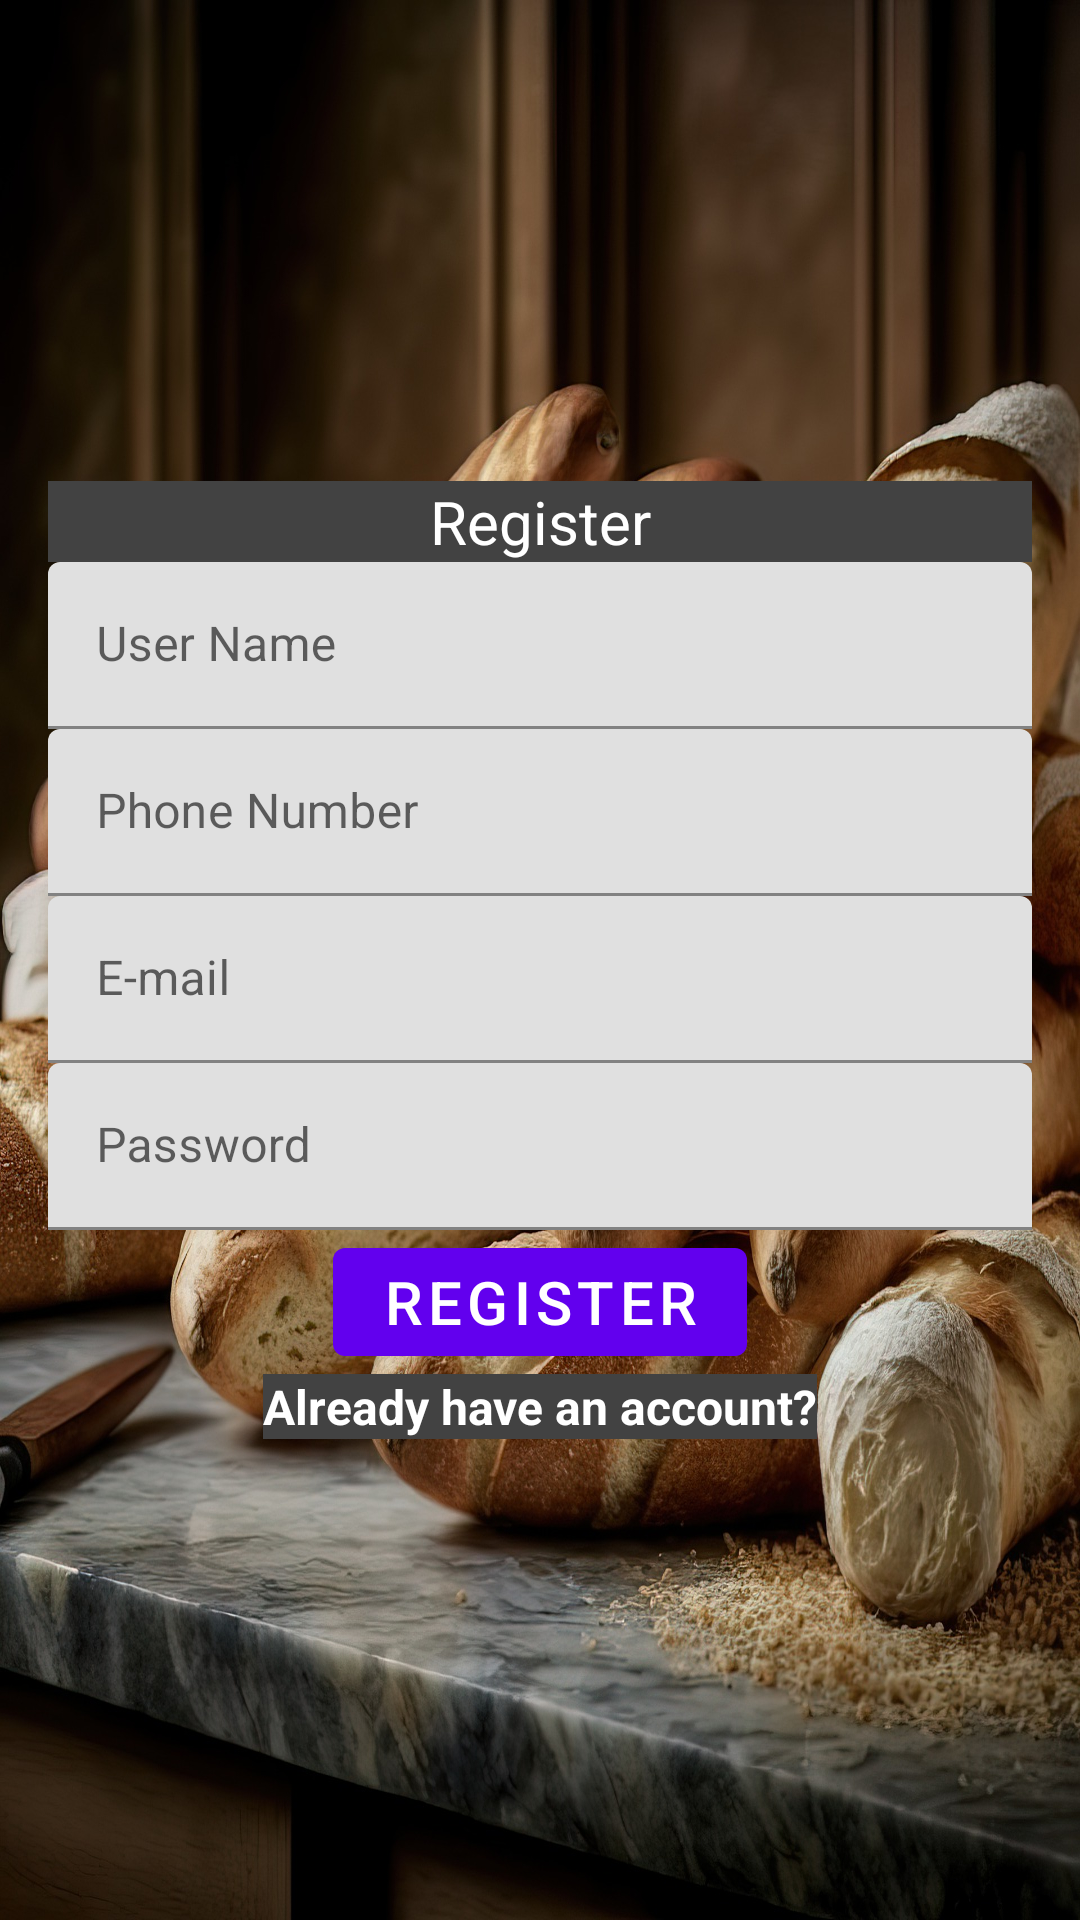

Here is an Android app screen rendered from its layout file. Give the layout XML and the strings, colors and styles it references.
<!-- AndroidManifest.xml: application theme Theme.CookEat -->
<!-- res/layout/activity_register.xml -->
<?xml version="1.0" encoding="utf-8"?>
<LinearLayout xmlns:android="http://schemas.android.com/apk/res/android"
    xmlns:app="http://schemas.android.com/apk/res-auto"
    xmlns:tools="http://schemas.android.com/tools"
    android:layout_width="match_parent"
    android:layout_height="match_parent"
    android:background="@drawable/bread"
    android:gravity="center"
    android:orientation="vertical"
    android:padding="16dp"
    tools:context=".Register">


    <com.google.android.material.textview.MaterialTextView
        android:layout_width="match_parent"
        android:layout_height="wrap_content"
        android:background="@color/cardview_dark_background"
        android:gravity="center"
        android:text="@string/register"
        android:textColor="@color/white"
        android:textSize="20sp" />

    <com.google.android.material.textfield.TextInputLayout
        android:layout_width="match_parent"
        android:layout_height="wrap_content">

        <com.google.android.material.textfield.TextInputEditText
            android:id="@+id/register_ETXT_user"
            android:layout_width="match_parent"
            android:layout_height="wrap_content"
            android:hint="@string/user_name"
            android:inputType="text" />

    </com.google.android.material.textfield.TextInputLayout>

    <com.google.android.material.textfield.TextInputLayout
        android:layout_width="match_parent"
        android:layout_height="wrap_content">

        <com.google.android.material.textfield.TextInputEditText
            android:id="@+id/register_ETXT_phone"
            android:layout_width="match_parent"
            android:layout_height="wrap_content"
            android:hint="@string/phone_number"
            android:inputType="phone" />

    </com.google.android.material.textfield.TextInputLayout>


    <com.google.android.material.textfield.TextInputLayout
        android:layout_width="match_parent"
        android:layout_height="wrap_content">

        <com.google.android.material.textfield.TextInputEditText
            android:id="@+id/register_ETXT_email"
            android:layout_width="match_parent"
            android:layout_height="wrap_content"
            android:hint="@string/e_mail"
            android:inputType="textEmailAddress" />

    </com.google.android.material.textfield.TextInputLayout>

    <com.google.android.material.textfield.TextInputLayout
        android:layout_width="match_parent"
        android:layout_height="wrap_content">

        <com.google.android.material.textfield.TextInputEditText
            android:id="@+id/register_ETXT_pass"
            android:layout_width="match_parent"
            android:layout_height="wrap_content"
            android:hint="@string/password"
            android:inputType="textPassword" />

    </com.google.android.material.textfield.TextInputLayout>


    <com.google.android.material.button.MaterialButton
        android:id="@+id/register_BTN_register"
        android:layout_width="wrap_content"
        android:layout_height="wrap_content"
        android:text="@string/register"
        android:textSize="20sp" />

    <ProgressBar
        android:id="@+id/register_PRGBR_progressBar"
        android:layout_width="wrap_content"
        android:layout_height="wrap_content"
        android:visibility="gone" />

    <TextView
        android:id="@+id/register_TXTV_goToLogin"
        android:layout_width="wrap_content"
        android:layout_height="wrap_content"
        android:background="@color/cardview_dark_background"
        android:text="@string/already_have_an_account"
        android:textColor="@color/white"
        android:textSize="16sp"
        android:textStyle="bold" />


</LinearLayout>
<!-- resources referenced by this layout -->
<resources>
  <color name="white">#FFFFFFFF</color>
  <!-- drawable bread: jpg bitmap (drawable-v24, 677334 bytes) -->
  <string name="already_have_an_account">Already have an account?</string>
  <string name="e_mail">E-mail</string>
  <string name="password">Password</string>
  <string name="phone_number">Phone Number</string>
  <string name="register">Register</string>
  <string name="user_name">User Name</string>
  <style name="Theme.CookEat" parent="Theme.MaterialComponents.DayNight.NoActionBar">
          
          <item name="colorPrimary">@color/purple_500</item>
          <item name="colorPrimaryVariant">@color/purple_700</item>
          <item name="colorOnPrimary">@color/white</item>
          
          <item name="colorSecondary">@color/teal_200</item>
          <item name="colorSecondaryVariant">@color/teal_700</item>
          <item name="colorOnSecondary">@color/black</item>
          
          <item name="android:statusBarColor">?attr/colorPrimaryVariant</item>
          
      </style>
  <color name="purple_500">#FF6200EE</color>
  <color name="purple_700">#FF3700B3</color>
  <color name="teal_200">#FF03DAC5</color>
  <color name="teal_700">#FF018786</color>
  <color name="black">#FF000000</color>
</resources>
